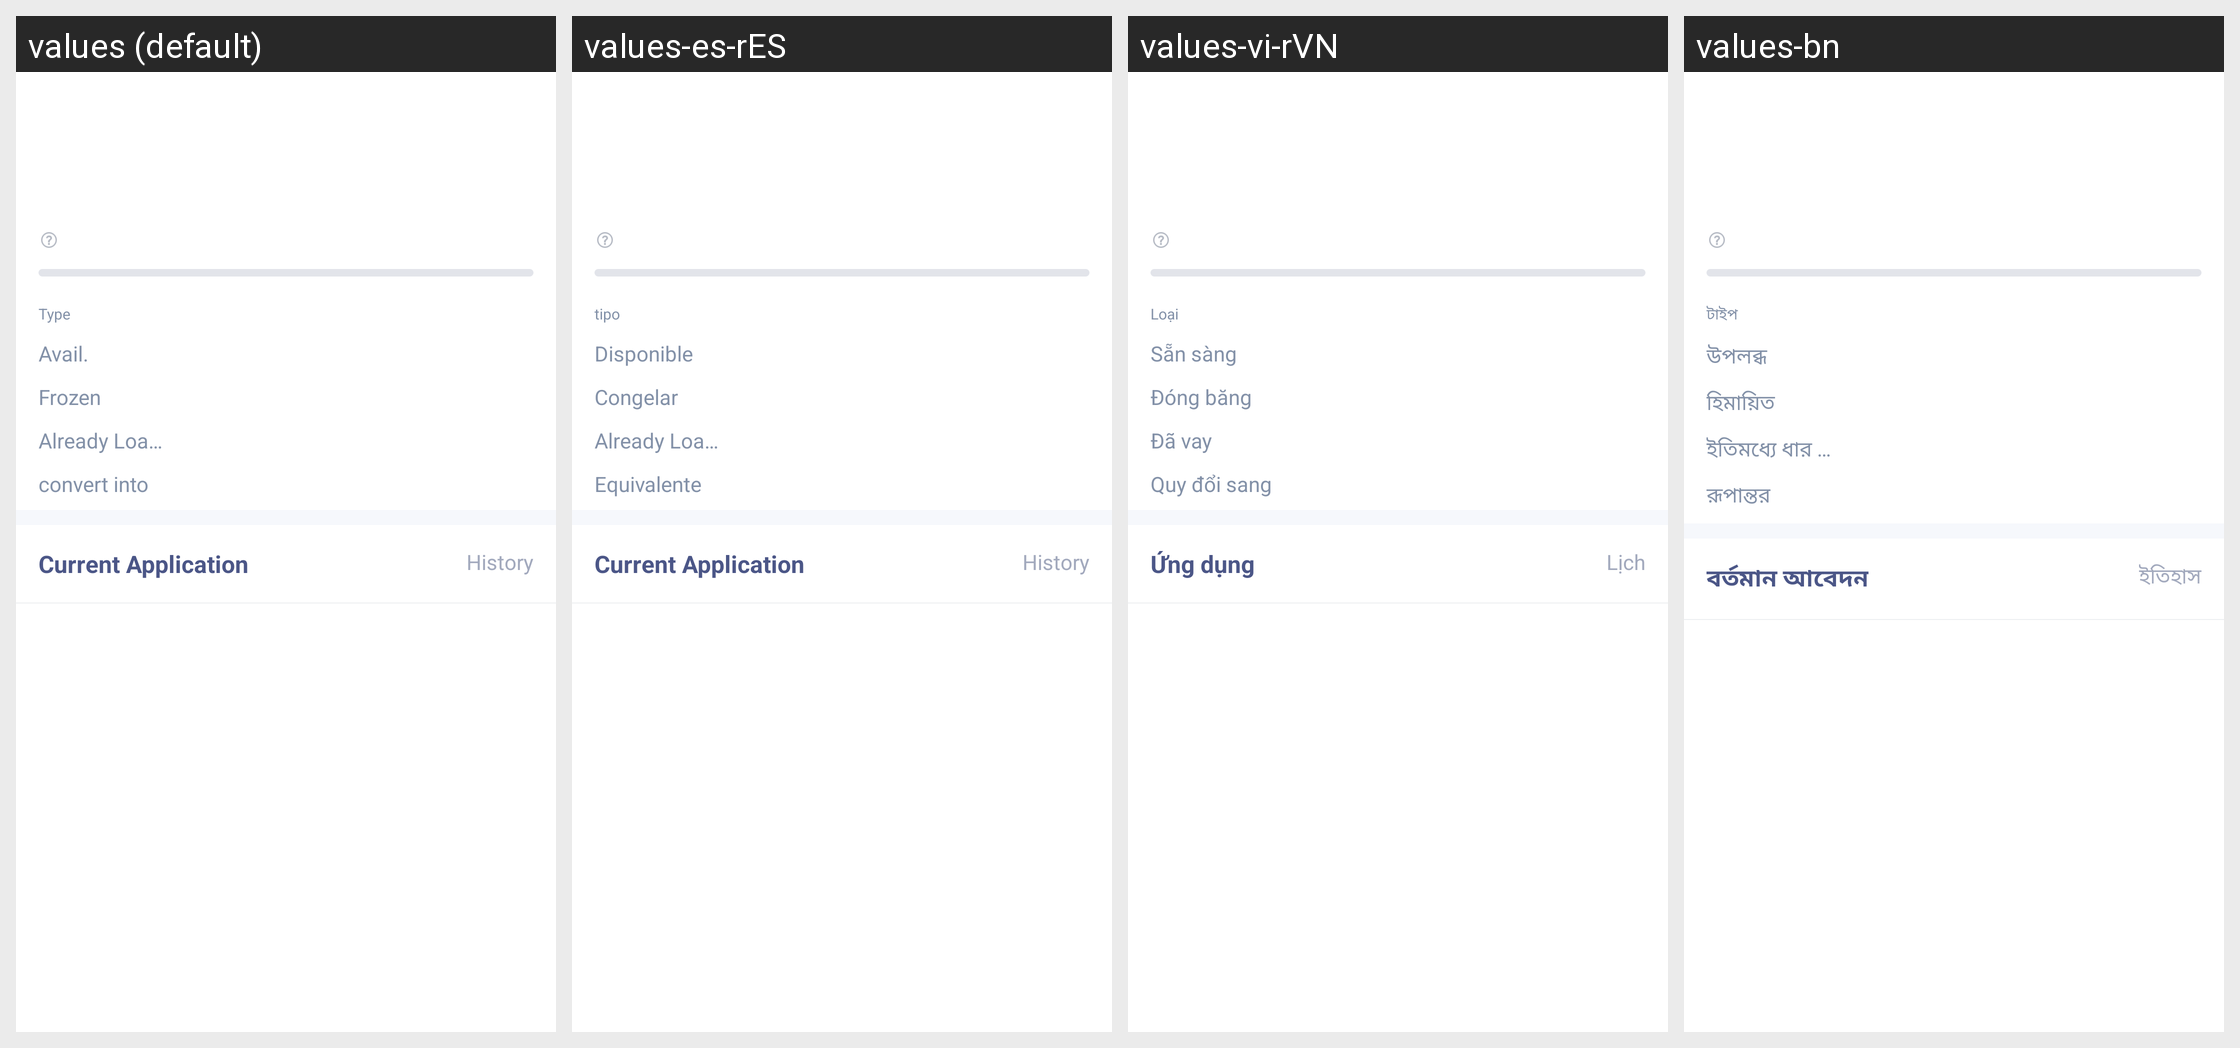

This grid shows one Android layout under several languages. Give, for every string resource on the screen, its name, the default text and each shown locale's text.
Android screen res/layout/activity_currency_lending_records.xml rendered under 4 locales, left to right: values (default), values-es-rES, values-vi-rVN, values-bn. Device: Nexus 5 (rendered at 1080×1920; each locale shown at half size, 540×960, under a caption strip naming it); theme AppTheme.
Other locales in the repository, not shown: values-ar, values-de, values-fr, values-hi-rIN, values-ja-rJP, values-ko-rKR, values-pt, values-ru, values-th, values-tr, values-ur, values-zh, values-zh-rTW.
Strings drawn on this screen, with the default value and each locale's value (text and hints the layout hard-codes, and strings that could not be matched under every locale, appear in the picture but are not listed):

contract_text_type
  values: Type
  values-es-rES: tipo
  values-vi-rVN: Loại
  values-bn: টাইপ

assets_text_available
  values: Avail.
  values-es-rES: Disponible
  values-vi-rVN: Sẵn sàng
  values-bn: উপলব্ধ

assets_text_freeze
  values: Frozen
  values-es-rES: Congelar
  values-vi-rVN: Đóng băng
  values-bn: হিমায়িত

leverage_have_borrowed
  values: Already Loaned
  values-es-rES: Already Loaned
  values-vi-rVN: Đã vay
  values-bn: ইতিমধ্যে ধার করা হয়েছে

assets_text_equivalence
  values: convert into
  values-es-rES: Equivalente
  values-vi-rVN: Quy đổi sang
  values-bn: রূপান্তর

asset_lever_current_application
  values: Current Application
  values-es-rES: Current Application
  values-vi-rVN: Ứng dụng
  values-bn: বর্তমান আবেদন

asset_lever_history
  values: History
  values-es-rES: History
  values-vi-rVN: Lịch
  values-bn: ইতিহাস
